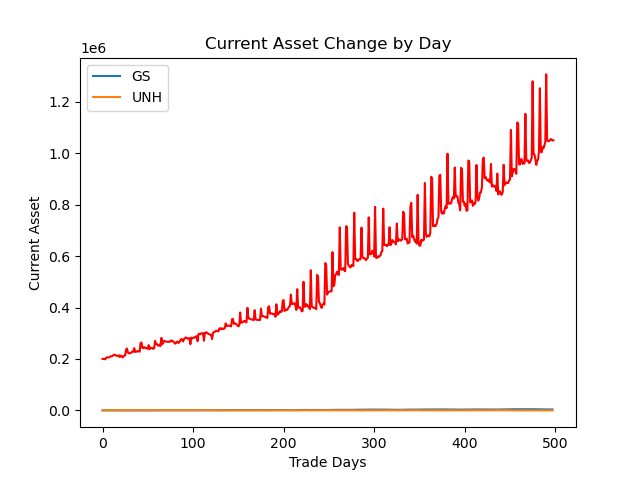

Source data for this figure (header and first rows):
account_value, date, daily_return
200000, 2018-01-08, 
200169, 2018-01-09, 0.0008426
200039, 2018-01-10, -0.0006479
198709, 2018-01-11, -0.006647
204719, 2018-01-12, 0.03025
206048, 2018-01-16, 0.00649
205978, 2018-01-17, -0.0003386
205780, 2018-01-18, -0.0009629
208260, 2018-01-19, 0.01205
210448, 2018-01-22, 0.0105
210256, 2018-01-23, -0.0009111
211560, 2018-01-24, 0.006204
215185, 2018-01-25, 0.01713
215823, 2018-01-26, 0.002963
216278, 2018-01-29, 0.002111
212367, 2018-01-30, -0.01809
212161, 2018-01-31, -0.0009681
212766, 2018-02-01, 0.002852
214210, 2018-02-02, 0.006788
207367, 2018-02-05, -0.03195
211978, 2018-02-06, 0.02224
211831, 2018-02-07, -0.0006942
205714, 2018-02-08, -0.02888
208951, 2018-02-09, 0.01574
212635, 2018-02-12, 0.01763
213447, 2018-02-13, 0.003819
236969, 2018-02-14, 0.1102
240578, 2018-02-15, 0.01523
224971, 2018-02-16, -0.06487
222764, 2018-02-20, -0.009813
221451, 2018-02-21, -0.005894
223256, 2018-02-22, 0.008152
225832, 2018-02-23, 0.01154
228755, 2018-02-26, 0.01294
227675, 2018-02-27, -0.004722
242112, 2018-02-28, 0.06341
227440, 2018-03-01, -0.0606
227968, 2018-03-02, 0.00232
230061, 2018-03-05, 0.009183
229259, 2018-03-06, -0.003484
229863, 2018-03-07, 0.002634
228350, 2018-03-08, -0.006584
262329, 2018-03-09, 0.1488
264096, 2018-03-12, 0.006736
243704, 2018-03-13, -0.07722
242001, 2018-03-14, -0.006987
245682, 2018-03-15, 0.01521
244264, 2018-03-16, -0.005773
241369, 2018-03-19, -0.01185
242632, 2018-03-20, 0.005233
239656, 2018-03-21, -0.01227
253955, 2018-03-22, 0.05967
237764, 2018-03-23, -0.06376
243749, 2018-03-26, 0.02517
242191, 2018-03-27, -0.006393
242959, 2018-03-28, 0.003171
238969, 2018-03-29, -0.01642
242173, 2018-04-02, 0.01341
270298, 2018-04-03, 0.1161
258083, 2018-04-04, -0.04519
... 439 more rows
